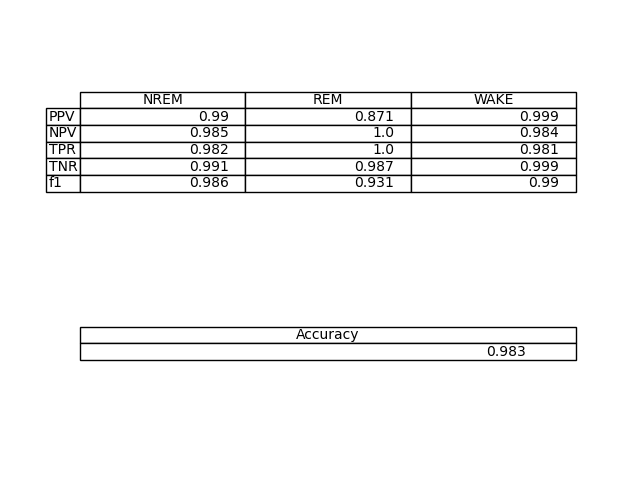

Values plotted in this chart, from the file beside it:
NREM, REM, WAKE
0.9895, 0.8713, 0.9986
0.9852, 1, 0.9836
0.9822, 0.9996, 0.9808
0.9913, 0.9872, 0.9988
0.9858, 0.931, 0.9896
